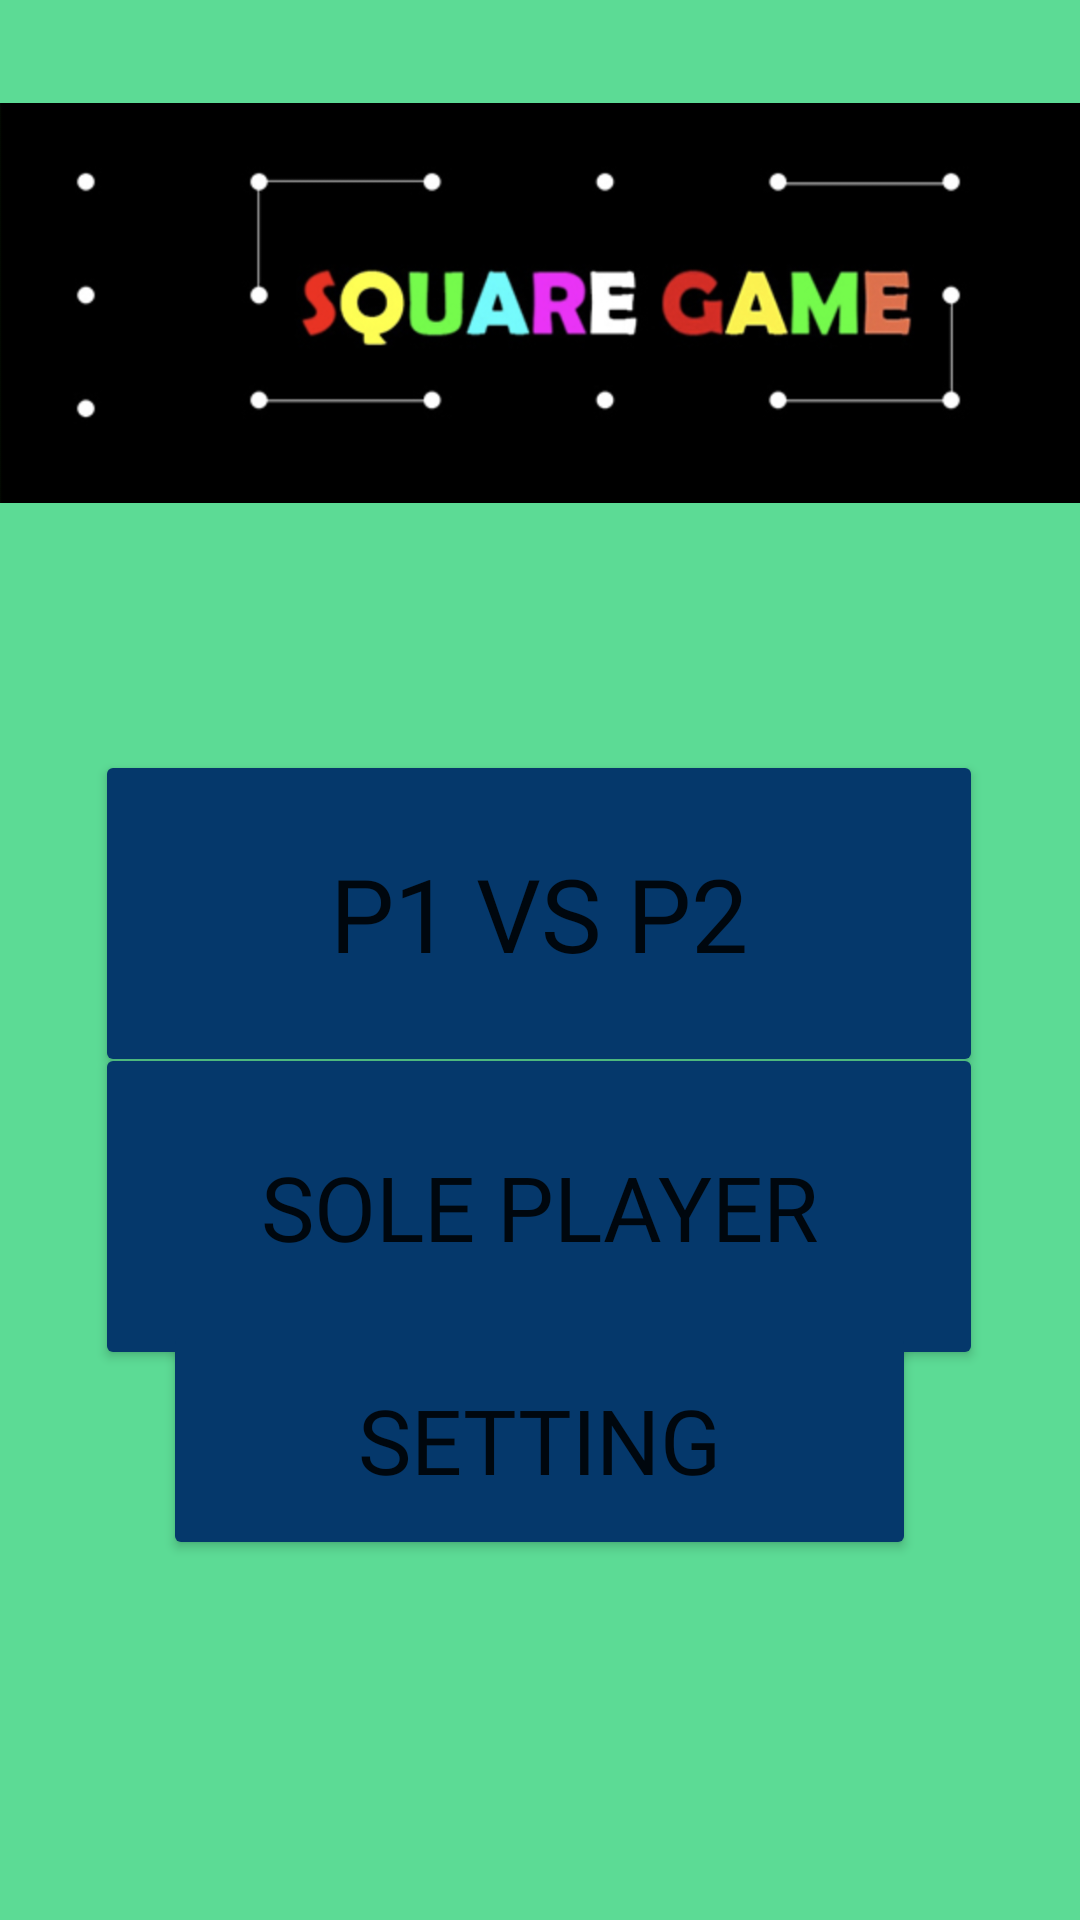

Produce the Android XML layout that renders to this screen, including the resource entries it uses.
<!-- AndroidManifest.xml: application theme Theme.MyApplication -->
<!-- res/layout/fragment_home_page.xml -->
<?xml version="1.0" encoding="utf-8"?>
<FrameLayout xmlns:android="http://schemas.android.com/apk/res/android"
    xmlns:tools="http://schemas.android.com/tools"
    android:layout_width="match_parent"
    android:layout_height="match_parent"
    tools:context=".homePageFragment">

    <androidx.constraintlayout.widget.ConstraintLayout xmlns:android="http://schemas.android.com/apk/res/android"
        xmlns:app="http://schemas.android.com/apk/res-auto"
        xmlns:tools="http://schemas.android.com/tools"
        android:layout_width="match_parent"
        android:layout_height="match_parent"
        android:background="#5CDB95"
        tools:context=".MainActivity">


        <ImageView
            android:id="@+id/imageView2"
            android:layout_width="411dp"
            android:layout_height="202dp"
            app:layout_constraintEnd_toEndOf="parent"
            app:layout_constraintHorizontal_bias="0.0"
            app:layout_constraintStart_toStartOf="parent"
            app:layout_constraintTop_toTopOf="parent"
            app:srcCompat="@drawable/screen_shot_2022_02_25_at_9_55_38_pm" />

        <Button
            android:id="@+id/multipliers"
            android:layout_width="296dp"
            android:layout_height="109dp"
            android:layout_marginTop="48dp"
            android:backgroundTint="#05386B"
            android:fontFamily="@font/chango"
            android:text="P1 VS P2"
            android:textSize="34sp"
            app:layout_constraintEnd_toEndOf="parent"
            app:layout_constraintHorizontal_bias="0.495"
            app:layout_constraintStart_toStartOf="parent"
            app:layout_constraintTop_toBottomOf="@+id/imageView2" />

        <Button
            android:id="@+id/sole_player"
            android:layout_width="296dp"
            android:layout_height="109dp"
            android:backgroundTint="#05386B"
            android:fontFamily="@font/chango"
            android:text="Sole Player"
            android:textSize="30sp"
            app:layout_constraintBottom_toTopOf="@+id/settings"
            app:layout_constraintEnd_toEndOf="parent"
            app:layout_constraintHorizontal_bias="0.495"
            app:layout_constraintStart_toStartOf="parent"
            app:layout_constraintTop_toBottomOf="@+id/multipliers"
            app:layout_constraintVertical_bias="0.405" />

        <Button
            android:id="@+id/settings"
            android:layout_width="251dp"
            android:layout_height="80dp"
            android:layout_marginBottom="120dp"
            android:backgroundTint="#05386B"
            android:fontFamily="@font/chango"
            android:text="Setting"
            android:textSize="30sp"
            app:layout_constraintBottom_toBottomOf="parent"
            app:layout_constraintEnd_toEndOf="parent"
            app:layout_constraintHorizontal_bias="0.497"
            app:layout_constraintStart_toStartOf="parent" />

    </androidx.constraintlayout.widget.ConstraintLayout>

</FrameLayout>
<!-- resources referenced by this layout -->
<resources>
  <!-- drawable screen_shot_2022_02_25_at_9_55_38_pm: png bitmap (drawable, 145462 bytes) -->
  <style name="Theme.MyApplication" parent="Theme.MaterialComponents.DayNight.DarkActionBar">
          
          <item name="colorPrimary">@color/colorPrimary</item>
          <item name="colorPrimaryVariant">@color/colorAccent </item>
          <item name="colorOnPrimary">@color/colorFont</item>
          
          <item name="colorSecondary">@color/colorAccent</item>
          <item name="colorSecondaryVariant">@color/colorPrimaryDark</item>
          <item name="colorOnSecondary">@color/black</item>
          
          <item name="android:statusBarColor" tools:targetApi="l">?attr/colorPrimaryVariant</item>
          
      </style>
  <color name="colorPrimary">#5CDB95</color>
  <color name="colorAccent">#05386B</color>
  <color name="colorFont">#EDF5E1</color>
  <color name="colorPrimaryDark">#379683</color>
  <color name="black">#FF000000</color>
</resources>
